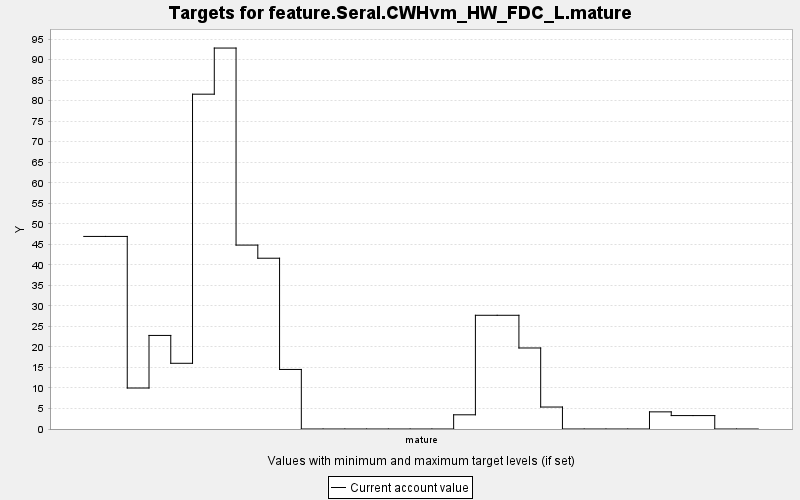

Source data for this figure (header and first rows):
TARGET, PERIOD, YEAR, PERIODWIDTH, MINIMUM, MAXIMUM, MINWEIGHT, MAXWEIGHT, CURRENT, SUMMARY
feature.Seral.CWHvm_HW_FDC_L.mature, 0, 0, 10.0, 0.0, 10000, 1.0, 1.0, 46.92, 0.0
feature.Seral.CWHvm_HW_FDC_L.mature, 1, 10, 10.0, 0.0, 10000, 1.0, 1.0, 46.92, 0.0
feature.Seral.CWHvm_HW_FDC_L.mature, 2, 20, 10.0, 0.0, 10000, 1.0, 1.0, 9.987, 0.0
feature.Seral.CWHvm_HW_FDC_L.mature, 3, 30, 10.0, 0.0, 10000, 1.0, 1.0, 22.8, 0.0
feature.Seral.CWHvm_HW_FDC_L.mature, 4, 40, 10.0, 0.0, 10000, 1.0, 1.0, 16.01, 0.0
feature.Seral.CWHvm_HW_FDC_L.mature, 5, 50, 10.0, 0.0, 10000, 1.0, 1.0, 81.58, 0.0
feature.Seral.CWHvm_HW_FDC_L.mature, 6, 60, 10.0, 0.0, 10000, 1.0, 1.0, 92.82, 0.0
feature.Seral.CWHvm_HW_FDC_L.mature, 7, 70, 10.0, 0.0, 10000, 1.0, 1.0, 44.81, 0.0
feature.Seral.CWHvm_HW_FDC_L.mature, 8, 80, 10.0, 0.0, 10000, 1.0, 1.0, 41.61, 0.0
feature.Seral.CWHvm_HW_FDC_L.mature, 9, 90, 10.0, 0.0, 10000, 1.0, 1.0, 14.51, 0.0
feature.Seral.CWHvm_HW_FDC_L.mature, 10, 100, 10.0, 0.0, 10000, 1.0, 1.0, 0.0, 0.0
feature.Seral.CWHvm_HW_FDC_L.mature, 11, 110, 10.0, 0.0, 10000, 1.0, 1.0, 0.0, 0.0
feature.Seral.CWHvm_HW_FDC_L.mature, 12, 120, 10.0, 0.0, 10000, 1.0, 1.0, 0.0, 0.0
feature.Seral.CWHvm_HW_FDC_L.mature, 13, 130, 10.0, 0.0, 10000, 1.0, 1.0, 0.0, 0.0
feature.Seral.CWHvm_HW_FDC_L.mature, 14, 140, 10.0, 0.0, 10000, 1.0, 1.0, 0.0, 0.0
feature.Seral.CWHvm_HW_FDC_L.mature, 15, 150, 10.0, 0.0, 10000, 1.0, 1.0, 0.0, 0.0
feature.Seral.CWHvm_HW_FDC_L.mature, 16, 160, 10.0, 0.0, 10000, 1.0, 1.0, 0.0, 0.0
feature.Seral.CWHvm_HW_FDC_L.mature, 17, 170, 10.0, 0.0, 10000, 1.0, 1.0, 3.46, 0.0
feature.Seral.CWHvm_HW_FDC_L.mature, 18, 180, 10.0, 0.0, 10000, 1.0, 1.0, 27.71, 0.0
feature.Seral.CWHvm_HW_FDC_L.mature, 19, 190, 10.0, 0.0, 10000, 1.0, 1.0, 27.71, 0.0
feature.Seral.CWHvm_HW_FDC_L.mature, 20, 200, 10.0, 0.0, 10000, 1.0, 1.0, 19.74, 0.0
feature.Seral.CWHvm_HW_FDC_L.mature, 21, 210, 10.0, 0.0, 10000, 1.0, 1.0, 5.353, 0.0
feature.Seral.CWHvm_HW_FDC_L.mature, 22, 220, 10.0, 0.0, 10000, 1.0, 1.0, 0.0, 0.0
feature.Seral.CWHvm_HW_FDC_L.mature, 23, 230, 10.0, 0.0, 10000, 1.0, 1.0, 0.0, 0.0
feature.Seral.CWHvm_HW_FDC_L.mature, 24, 240, 10.0, 0.0, 10000, 1.0, 1.0, 0.0, 0.0
feature.Seral.CWHvm_HW_FDC_L.mature, 25, 250, 10.0, 0.0, 10000, 1.0, 1.0, 0.0, 0.0
feature.Seral.CWHvm_HW_FDC_L.mature, 26, 260, 10.0, 0.0, 10000, 1.0, 1.0, 4.177, 0.0
feature.Seral.CWHvm_HW_FDC_L.mature, 27, 270, 10.0, 0.0, 10000, 1.0, 1.0, 3.271, 0.0
feature.Seral.CWHvm_HW_FDC_L.mature, 28, 280, 10.0, 0.0, 10000, 1.0, 1.0, 3.271, 0.0
feature.Seral.CWHvm_HW_FDC_L.mature, 29, 290, 10.0, 0.0, 10000, 1.0, 1.0, 0.0, 0.0
feature.Seral.CWHvm_HW_FDC_L.mature, 30, 300, 10.0, 0.0, 10000, 1.0, 1.0, 0.0, 0.0
